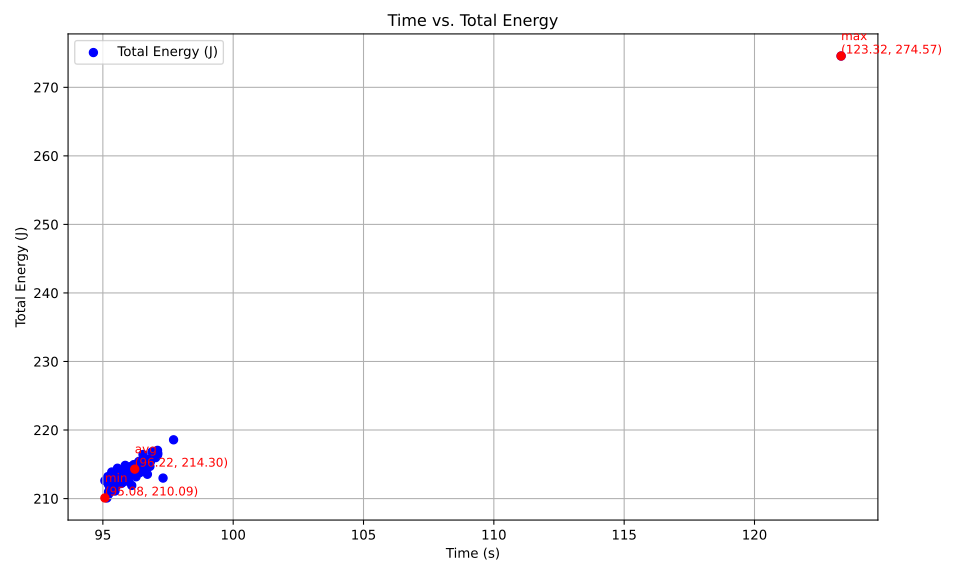

The file beside this chart, header and first rows:
Time (s), Total Energy (J), Average Power (W)
123.3, 274.6, 2.226
97.31, 213, 2.189
96.59, 214.7, 2.222
96.56, 214.7, 2.223
95.41, 212.5, 2.227
95.3, 211.9, 2.224
96.48, 215.4, 2.233
95.58, 212.6, 2.224
96.03, 213.4, 2.222
95.47, 213.6, 2.238
95.49, 213.2, 2.233
95.19, 213.2, 2.24
95.22, 210.7, 2.212
95.85, 213.1, 2.223
95.29, 213.3, 2.238
97.03, 216, 2.226
97.09, 216.6, 2.231
97.11, 216.6, 2.231
96.38, 214.8, 2.228
95.96, 214.1, 2.232
96.27, 213.2, 2.214
95.46, 212.8, 2.229
95.52, 213.1, 2.231
96.27, 213.5, 2.218
95.74, 213.7, 2.233
95.81, 213.2, 2.225
95.27, 211.3, 2.218
95.94, 214, 2.23
96.35, 214.9, 2.23
95.89, 214, 2.232
97.71, 218.6, 2.237
95.34, 213.9, 2.243
95.36, 213.3, 2.237
95.4, 211.3, 2.215
96.39, 215.4, 2.235
96.38, 215.1, 2.232
97, 216.9, 2.236
96.28, 213.6, 2.219
96.88, 216.8, 2.238
97.1, 217, 2.235
95.79, 213.7, 2.231
96.55, 214.8, 2.225
95.31, 213, 2.235
95.86, 214.8, 2.241
96.14, 214.7, 2.233
96.64, 215.2, 2.227
96.54, 216.4, 2.242
96.36, 215.3, 2.234
95.68, 213.5, 2.231
95.67, 212.9, 2.226
96.81, 214.7, 2.218
96.18, 214.9, 2.235
96.31, 214.2, 2.224
95.57, 212.8, 2.226
95.47, 212.9, 2.23
95.56, 214.4, 2.244
95.62, 212.7, 2.225
95.49, 213.4, 2.235
95.71, 212.2, 2.217
96.28, 214, 2.222
... 40 more rows
